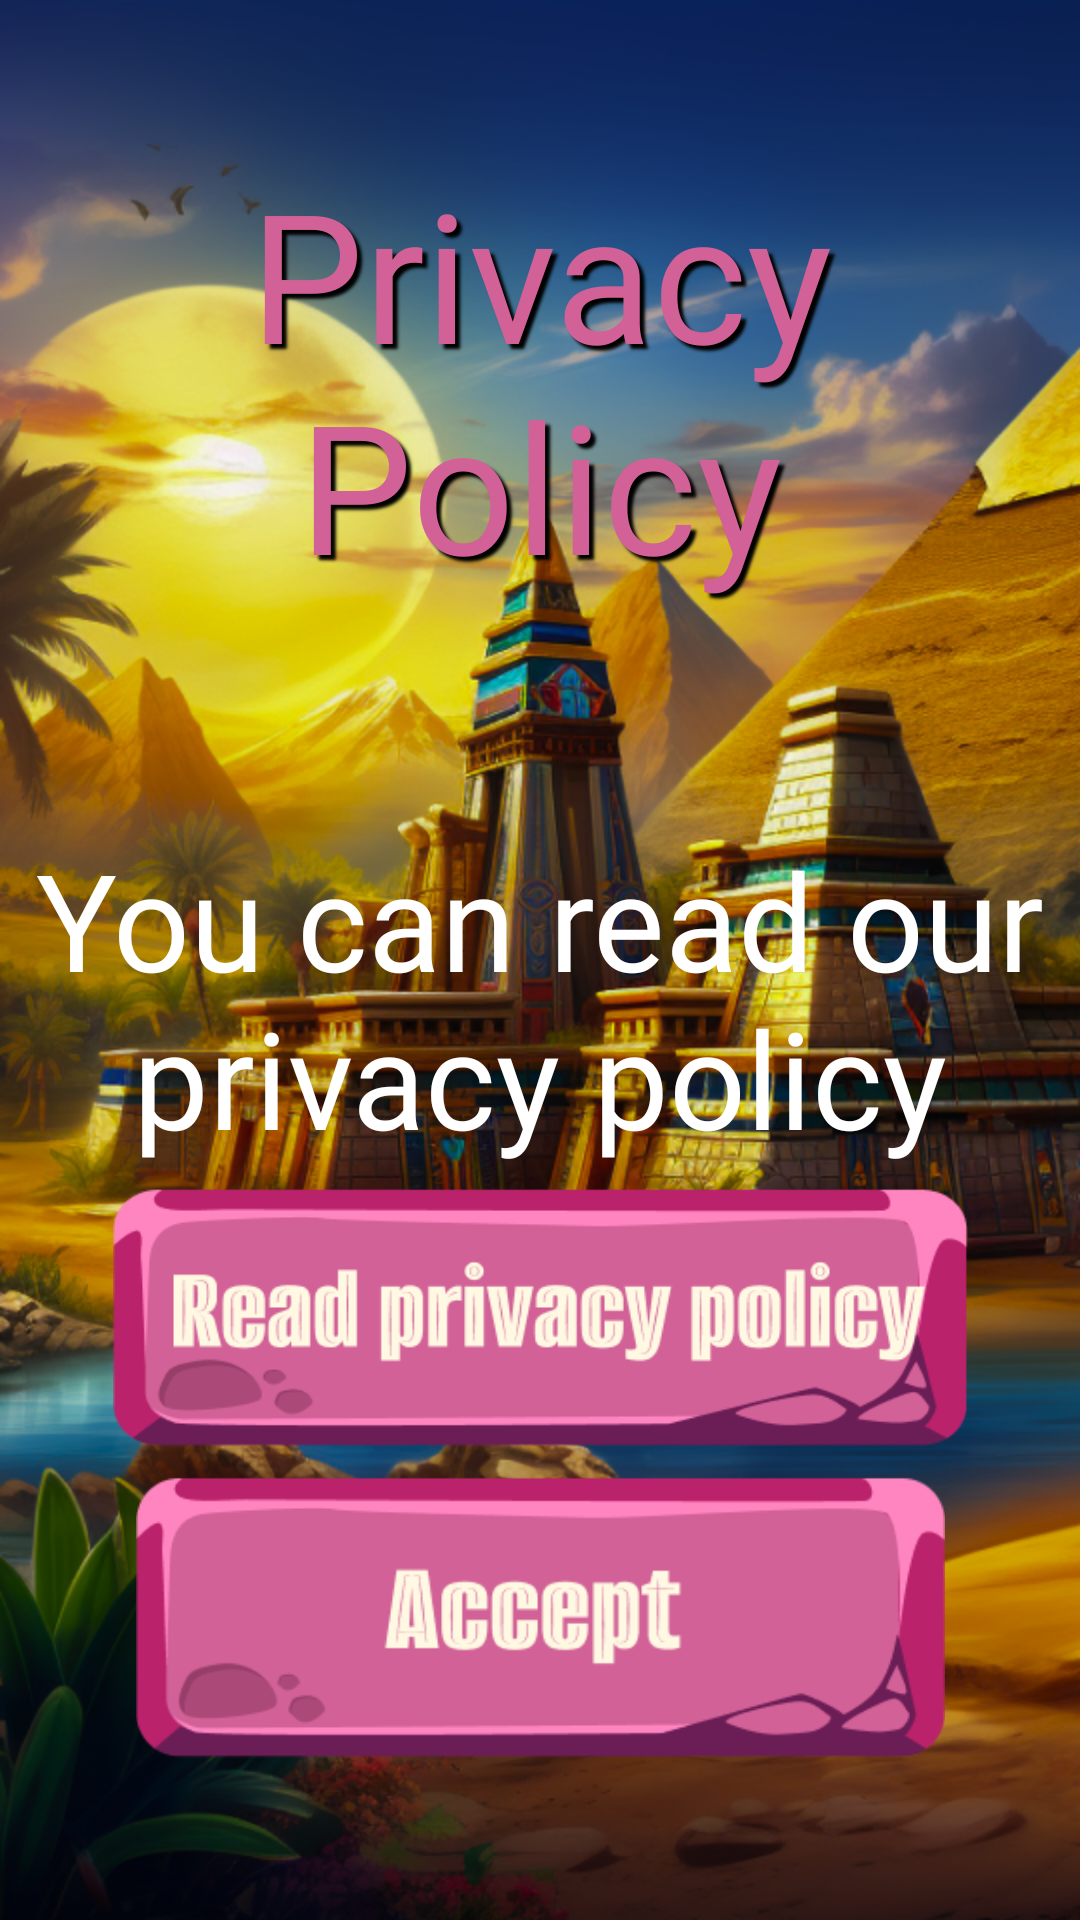

Android layout source for this screen:
<!-- AndroidManifest.xml: application theme Theme.PyramideLuck -->
<!-- res/layout/activity_privacy_second.xml -->
<?xml version="1.0" encoding="utf-8"?>
<androidx.constraintlayout.widget.ConstraintLayout xmlns:android="http://schemas.android.com/apk/res/android"
    xmlns:app="http://schemas.android.com/apk/res-auto"
    xmlns:tools="http://schemas.android.com/tools"
    android:layout_width="match_parent"
    android:layout_height="match_parent"
    android:background="@drawable/background"
    tools:context=".ui.main.privacy.PrivacySecondActivity">

    <androidx.constraintlayout.widget.ConstraintLayout
        android:id="@+id/privacy_control"
        android:layout_width="match_parent"
        android:layout_height="wrap_content"
        app:layout_constraintBottom_toBottomOf="parent"
        app:layout_constraintEnd_toEndOf="parent"
        app:layout_constraintStart_toStartOf="parent"
        app:layout_constraintTop_toTopOf="parent">

        <TextView
            android:id="@+id/text_privacy"
            android:layout_width="wrap_content"
            android:layout_height="0dp"
            android:fontFamily="@font/alumni_sans_inline_one"
            android:shadowColor="@color/black"
            android:shadowDx="5"
            android:shadowDy="5"
            android:shadowRadius="2"
            android:text="@string/title_privacy_second"
            android:textAlignment="center"
            android:textColor="@color/pink"
            android:textSize="@dimen/size_textMain"
            app:layout_constraintEnd_toEndOf="parent"
            app:layout_constraintStart_toStartOf="parent"
            app:layout_constraintTop_toTopOf="parent"
            tools:ignore="TextContrastCheck" />

        <TextView
            android:id="@+id/text_description"
            android:layout_width="wrap_content"
            android:layout_height="0dp"
            android:layout_marginTop="75dp"
            android:fontFamily="@font/alumni_sans_inline_one"
            android:text="@string/title_description_policy"
            android:textAlignment="center"
            android:textColor="@color/white"
            android:textSize="45sp"
            app:layout_constraintEnd_toEndOf="parent"
            app:layout_constraintStart_toStartOf="parent"
            app:layout_constraintTop_toBottomOf="@+id/text_privacy" />

        <ImageView
            android:id="@+id/btn_privacy"
            android:layout_width="@dimen/dp285"
            android:layout_height="100dp"
            android:clickable="true"
            android:contentDescription="@string/btn_privacy"
            android:focusable="true"
            android:src="@drawable/btn_privacy_read"
            app:layout_constraintEnd_toEndOf="parent"
            app:layout_constraintStart_toStartOf="parent"
            app:layout_constraintTop_toBottomOf="@+id/text_description"
            tools:ignore="ImageContrastCheck" />

        <ImageView
            android:id="@+id/btn_accept"
            android:layout_width="@dimen/dp275"
            android:layout_height="100dp"
            android:clickable="true"
            android:contentDescription="@string/btn_accept"
            android:focusable="true"
            android:src="@drawable/btn_accept"
            app:layout_constraintEnd_toEndOf="parent"
            app:layout_constraintStart_toStartOf="parent"
            app:layout_constraintTop_toBottomOf="@+id/btn_privacy"
            tools:ignore="ImageContrastCheck" />

    </androidx.constraintlayout.widget.ConstraintLayout>

</androidx.constraintlayout.widget.ConstraintLayout>
<!-- resources referenced by this layout -->
<resources>
  <color name="black">#FF000000</color>
  <color name="pink">#D16197</color>
  <color name="white">#FFFFFFFF</color>
  <dimen name="dp275">275dp</dimen>
  <dimen name="dp285">285dp</dimen>
  <dimen name="size_textMain">60sp</dimen>
  <!-- drawable background: png bitmap (drawable, 786998 bytes) -->
  <!-- drawable btn_accept: png bitmap (drawable, 10360 bytes) -->
  <!-- drawable btn_privacy_read: png bitmap (drawable, 14989 bytes) -->
  <string name="btn_accept">btn_accept</string>
  <string name="btn_privacy">btn_privacy</string>
  <string name="title_description_policy">You can read our privacy policy</string>
  <string name="title_privacy_second">Privacy Policy</string>
  <style name="Theme.PyramideLuck" parent="Theme.MaterialComponents.DayNight.NoActionBar">
          
          <item name="colorPrimary">@color/purple_500</item>
          <item name="colorPrimaryVariant">@color/purple_700</item>
          <item name="colorOnPrimary">@color/white</item>
          
          <item name="colorSecondary">@color/teal_200</item>
          <item name="colorSecondaryVariant">@color/teal_700</item>
          <item name="colorOnSecondary">@color/black</item>
          
          <item name="android:statusBarColor">?attr/colorPrimaryVariant</item>
          
          <item name="android:windowNoTitle">true</item>
          <item name="android:windowFullscreen">true</item>
      </style>
  <color name="purple_500">#FF6200EE</color>
  <color name="purple_700">#FF3700B3</color>
  <color name="teal_200">#FF03DAC5</color>
  <color name="teal_700">#FF018786</color>
</resources>
